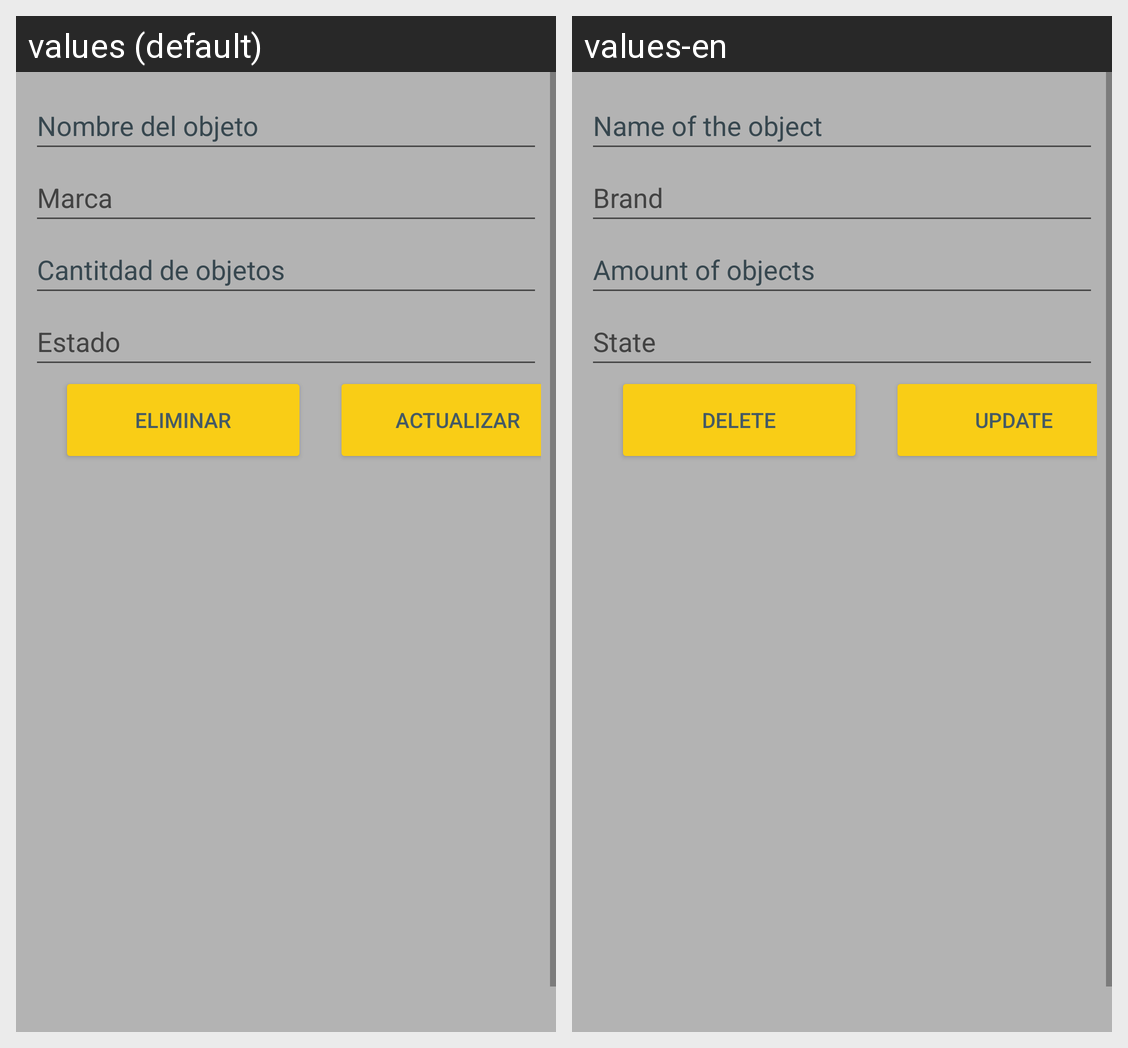

Here is an Android app screen in its default locale and in the app's own translations. Write out the translated-string differences for the strings that appear on this screen.
Android screen res/layout/fragment_update_inventario.xml rendered under 2 locales, left to right: values (default), values-en. Device: Nexus 5 (rendered at 1080×1920; each locale shown at half size, 540×960, under a caption strip naming it); theme Theme.SistemasMécanicosJH.
Strings drawn on this screen, with the default value and each locale's value (text and hints the layout hard-codes, and strings that could not be matched under every locale, appear in the picture but are not listed):

msg_nombre
  values: Nombre del objeto
  values-en: Name of the object

msg_marca
  values: Marca
  values-en: Brand

msg_cantidad
  values: Cantitdad de objetos
  values-en: Amount of objects

msg_estado
  values: Estado
  values-en: State

bt_eliminar
  values: Eliminar
  values-en: Delete

bt_actualizar
  values: Actualizar
  values-en: Update
